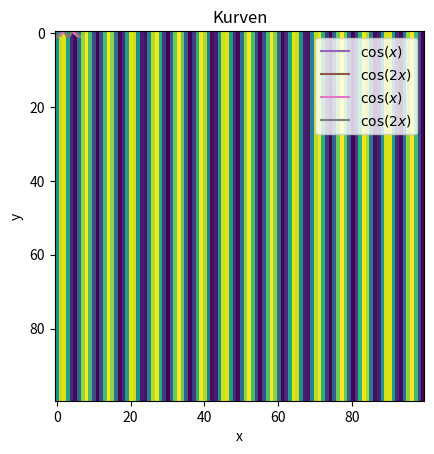

Here is the Python script that generated this plot:
# 1.a
import numpy as np
import matplotlib.pyplot as plt
%matplotlib inline

x = np.linspace(0, 2*np.pi, 100)

# numpy erlaubt uns, mathematische Operationen auf Arrays
# ganz einfach durchzuführen
# merke: x ist ein Array mit 100 Elemten hier!
y1 = np.cos(x)
y2 = np.cos(2*x)

# Ausgabe der ersten 5 Elemente zum Überprüfen
print(x[0:5])
print(y1[0:5])
print(y2[0:5])

# 1.c
plt.plot(x, y1)
plt.plot(x, y2)

# 1.d
def titel_achsen():
    plt.title('Kurven')
    plt.xlabel('x')
    plt.ylabel('y')
    
plt.plot(x, y1)
plt.plot(x, y2)    
titel_achsen()

# 1.e
titel_achsen()
plt.plot(x, y1, label='$\cos(x)$')
plt.plot(x, y2, label='$\cos(2x)$')
plt.legend()

# 1.f 
# Dokumentation zum Speichern von Plots:
# https://matplotlib.org/devdocs/api/_as_gen/matplotlib.pyplot.savefig.html
titel_achsen()
plt.plot(x, y1, label='$\cos(x)$')
plt.plot(x, y2, label='$\cos(2x)$')
plt.legend()
plt.savefig('beispiel-plot.pdf')

# 1.g
# erstelle eine Liste mit 100 Werten von 0 bis 99
line = list(range(0,100))
# wiederhole die Liste 100 mal
lines = 100*line
# konvertiere die Liste in ein Array
img = np.asarray(lines)
# forme das Array in eine 100x100 Matrix um
img = img.reshape((100, 100))
# erzeuge einen sinusförmigen Verlauf
img = np.sin(img)
# zeige die Matrix als Bild an
plt.imshow(img)

